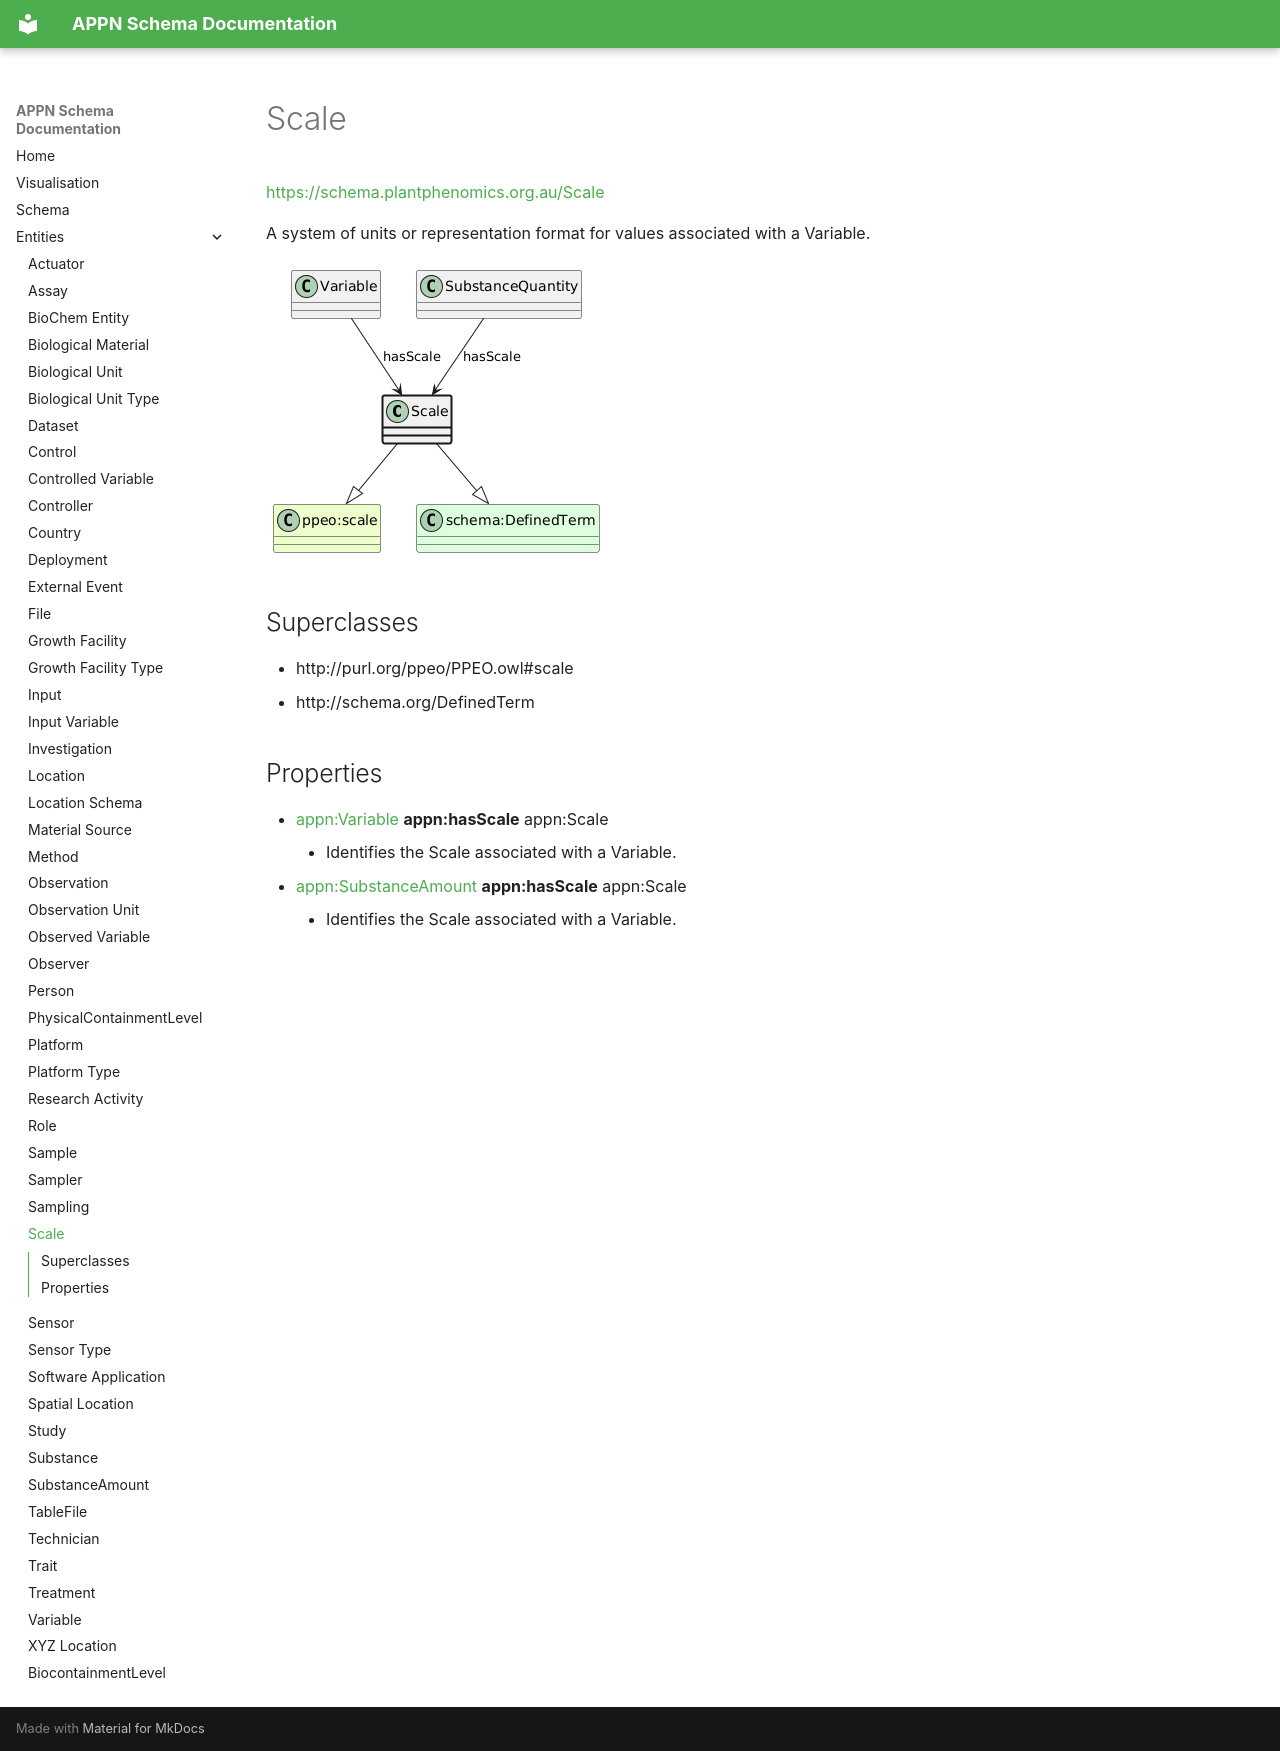

repository: aus-plant-phenomics-network/appn-schema · page: appn_Scale/index.html · generator: mkdocs

# Scale
[https://schema.plantphenomics.org.au/Scale](https://schema.plantphenomics.org.au/Scale)

A system of units or representation format for values associated with a Variable.

![UML diagram for Scale](images/ttl_appn_Scale.png)

## Superclasses
* http://purl.org/ppeo/PPEO.owl#scale
* http://schema.org/DefinedTerm
## Properties
* [appn:Variable](appn_Variable.md) **appn:hasScale** appn:Scale
    * Identifies the Scale associated with a Variable.
* [appn:SubstanceAmount](appn_SubstanceAmount.md) **appn:hasScale** appn:Scale
    * Identifies the Scale associated with a Variable.
